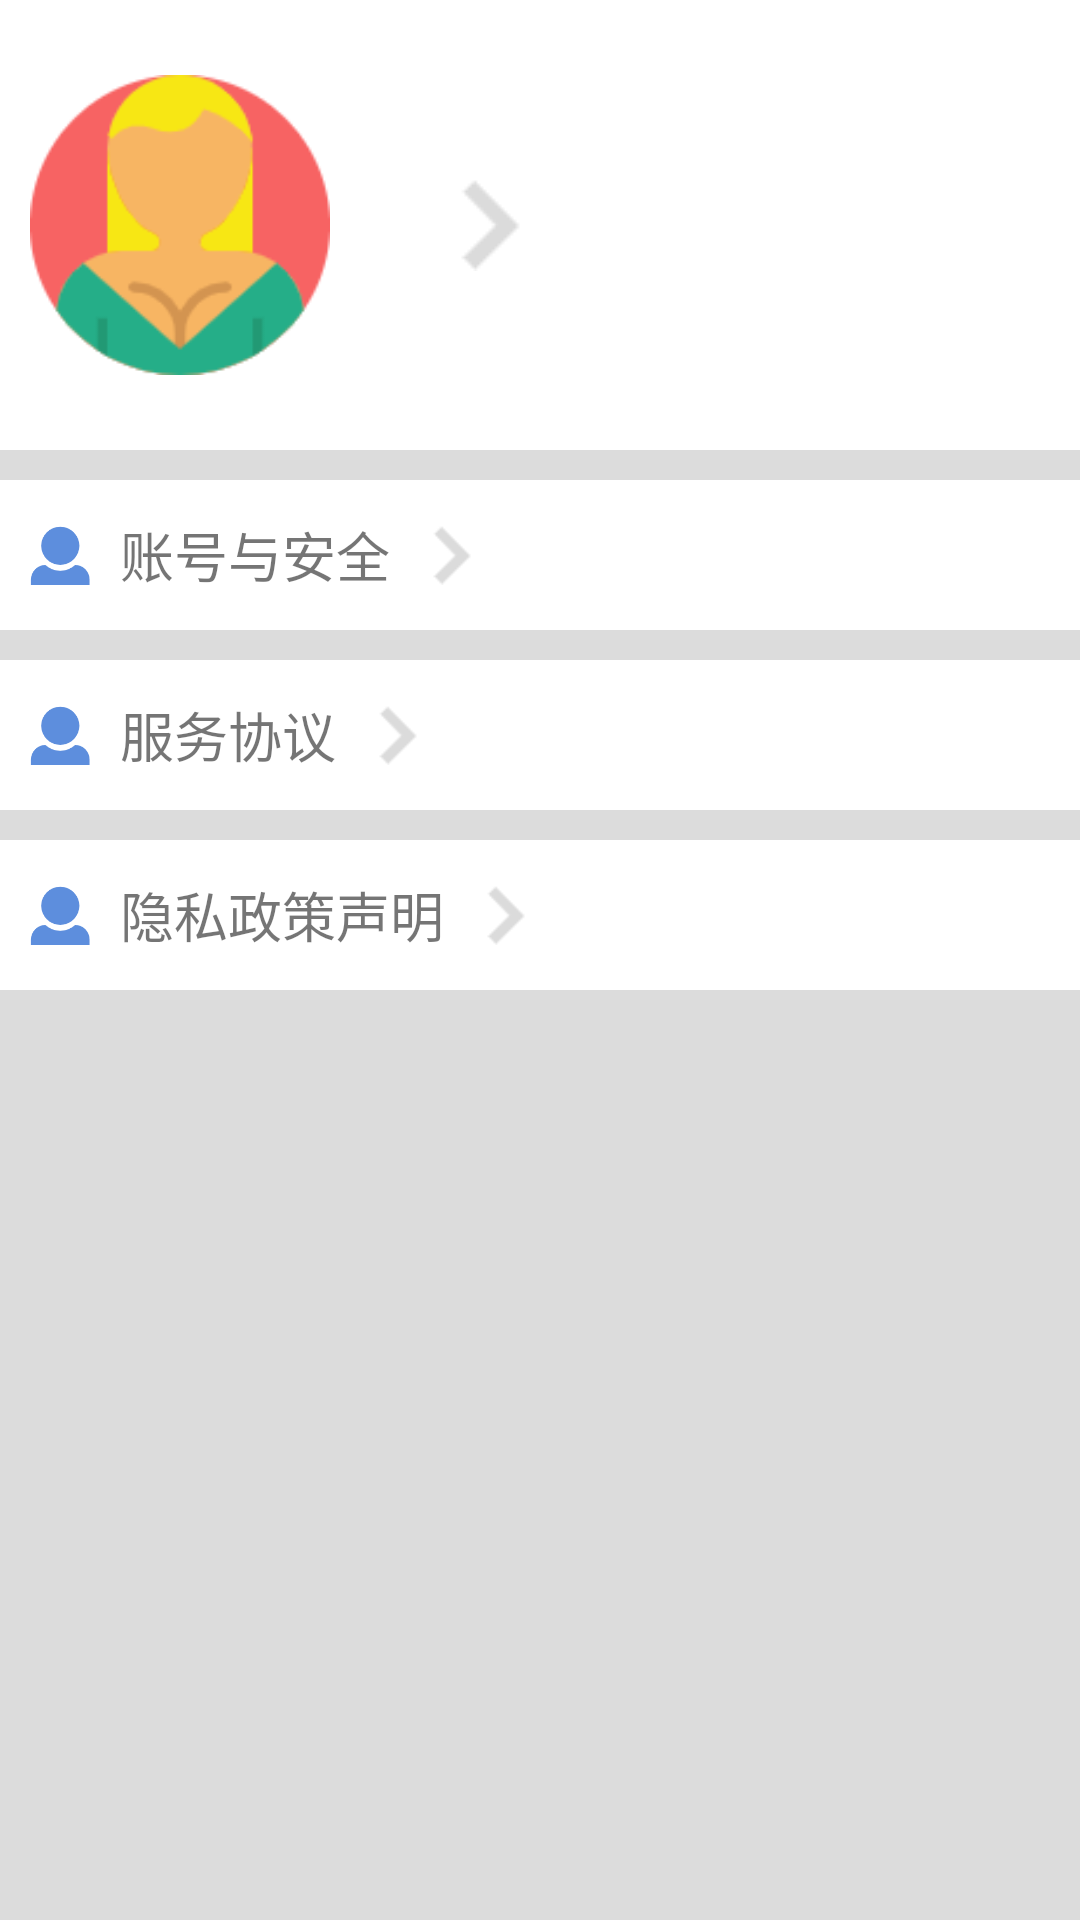

Android layout source for this screen:
<!-- AndroidManifest.xml: application theme Theme.BreastSymmetryEvaluation -->
<!-- res/layout/fragment_home.xml -->
<FrameLayout xmlns:android="http://schemas.android.com/apk/res/android"
    xmlns:tools="http://schemas.android.com/tools"
    android:layout_width="match_parent"
    android:layout_height="match_parent"
    android:background="#FFdcdcdc"
    tools:context=".Fragment.HomeFragment">

    <LinearLayout
        android:id="@+id/home_page"
        android:layout_width="match_parent"
        android:layout_height="match_parent"
        android:orientation="vertical">

        
        <LinearLayout
            android:id="@+id/account_info"
            android:layout_width="match_parent"
            android:layout_height="150dp"
            android:background="@color/white"
            android:orientation="horizontal">
            
            <ImageView
                android:layout_width="100dp"
                android:layout_height="100dp"
                android:layout_gravity="center_vertical"
                android:layout_marginLeft="10dp"
                android:src="@drawable/account_avatar" />
            
            <TextView
                android:id="@+id/account_name"
                android:layout_width="wrap_content"
                android:layout_height="wrap_content"
                android:layout_gravity="center_vertical"
                android:layout_marginLeft="40dp"
                android:textSize="20sp" />
            
            <ImageView
                android:layout_width="wrap_content"
                android:layout_height="wrap_content"
                android:layout_gravity="center_vertical"
                android:src="@drawable/jump_page" />
        </LinearLayout>

        
        <LinearLayout
            android:id="@+id/account_security"
            android:layout_width="match_parent"
            android:layout_height="50dp"
            android:layout_marginTop="10dp"
            android:background="@color/white"
            android:orientation="horizontal">
            
            <ImageView
                android:layout_width="20dp"
                android:layout_height="20dp"
                android:layout_marginLeft="10dp"
                android:layout_gravity="center_vertical"
                android:src="@drawable/avatar" />
            
            <TextView
                android:layout_width="wrap_content"
                android:layout_height="wrap_content"
                android:layout_gravity="center_vertical"
                android:layout_marginLeft="10dp"
                android:text="账号与安全"
                android:textSize="18sp" />
            
            <ImageView
                android:layout_width="20dp"
                android:layout_height="20dp"
                android:layout_marginLeft="10dp"
                android:layout_gravity="center_vertical"
                android:src="@drawable/jump_page" />

        </LinearLayout>

        
        <LinearLayout
            android:id="@+id/service_agreement"
            android:layout_width="match_parent"
            android:layout_height="50dp"
            android:layout_marginTop="10dp"
            android:background="@color/white"
            android:orientation="horizontal">

            
            <ImageView
                android:layout_width="20dp"
                android:layout_height="20dp"
                android:layout_gravity="center_vertical"
                android:layout_marginLeft="10dp"
                android:src="@drawable/avatar" />
            
            <TextView
                android:layout_width="wrap_content"
                android:layout_height="wrap_content"
                android:layout_gravity="center_vertical"
                android:layout_marginLeft="10dp"
                android:text="服务协议"
                android:textSize="18sp" />
            
            <ImageView
                android:layout_width="20dp"
                android:layout_height="20dp"
                android:layout_marginLeft="10dp"
                android:layout_gravity="center_vertical"
                android:src="@drawable/jump_page" />

        </LinearLayout>

        
        <LinearLayout
            android:id="@+id/privacy_statement"
            android:layout_width="match_parent"
            android:layout_height="50dp"
            android:layout_marginTop="10dp"
            android:background="@color/white"
            android:orientation="horizontal">

            
            <ImageView
                android:layout_width="20dp"
                android:layout_height="20dp"
                android:layout_gravity="center_vertical"
                android:layout_marginLeft="10dp"
                android:src="@drawable/avatar" />
            
            <TextView
                android:layout_width="wrap_content"
                android:layout_height="wrap_content"
                android:layout_marginLeft="10dp"
                android:layout_gravity="center_vertical"
                android:text="隐私政策声明"
                android:textSize="18sp" />
            
            <ImageView
                android:layout_width="20dp"
                android:layout_height="20dp"
                android:layout_marginLeft="10dp"
                android:layout_gravity="center_vertical"
                android:src="@drawable/jump_page" />


        </LinearLayout>

    </LinearLayout>

</FrameLayout>
<!-- resources referenced by this layout -->
<resources>
  <color name="white">#FFFFFFFF</color>
  <!-- drawable account_avatar: png bitmap (drawable, 6860 bytes) -->
  <!-- drawable avatar: png bitmap (drawable-v24, 2586 bytes) -->
  <!-- drawable jump_page: png bitmap (drawable, 692 bytes) -->
  <style name="Theme.BreastSymmetryEvaluation" parent="Theme.MaterialComponents.DayNight.DarkActionBar">
          
          <item name="colorPrimary">@color/purple_500</item>
          <item name="colorPrimaryVariant">@color/purple_700</item>
          <item name="colorOnPrimary">@color/white</item>
          
          <item name="colorSecondary">@color/teal_200</item>
          <item name="colorSecondaryVariant">@color/teal_700</item>
          <item name="colorOnSecondary">@color/black</item>
          
          <item name="android:statusBarColor" tools:targetApi="l">?attr/colorPrimaryVariant</item>
          
      </style>
  <color name="purple_500">#FF6200EE</color>
  <color name="purple_700">#FF3700B3</color>
  <color name="teal_200">#FF03DAC5</color>
  <color name="teal_700">#FF018786</color>
  <color name="black">#FF000000</color>
</resources>
